Run: headless pygame with SDL's dummy video driver; simulated clock (each Clock.tick advances the game by its frame time, no real sleeping); random seed 0; keys injected as events and as key.get_pressed() state; no mouse input.
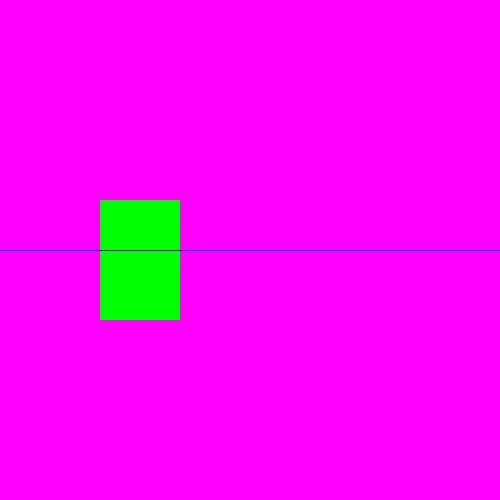
Frame 1 of 4 · flips 1–60 · no input
Frame 2 of 4 · flips 61–180 · tapped SPACE, RETURN · held RIGHT (→), D · screen unchanged from frame 1, image omitted
Frame 3 of 4 · flips 181–300 · held DOWN (↓), S · screen unchanged from frame 2, image omitted
Frame 4 of 4 · flips 301–420 · held LEFT (←), A, UP (↑), W · screen unchanged from frame 3, image omitted

The pygame program that drew these frames:

import pygame as pg
import random

# Создаем окно для игры
# Размер окна
size = (500, 500)
# Окно
screen = pg.display.set_mode(size)

# Цвета
my_colors = ["#ff00ff", "#00ff00", "#0000ff", "#ff0000"]

# Количество кадров секунду
fps = 60

clock = pg.time.Clock()


# Игровой цикл
running = True
while running:
    # События
    for event in pg.event.get():
        if event.type == pg.QUIT:
            running = False

    screen.fill(my_colors[0])

    # Создадим прямоугольник
    pg.draw.rect(screen, my_colors[1], (100, 200, 80, 120))



    # Создадим линию
    pg.draw.line(screen, "blue", (0, 250), (500, 250))



    # Обновляем экран
    pg.display.flip()
    # Переходим к следующем кадру
    clock.tick(fps)


pg.quit()
